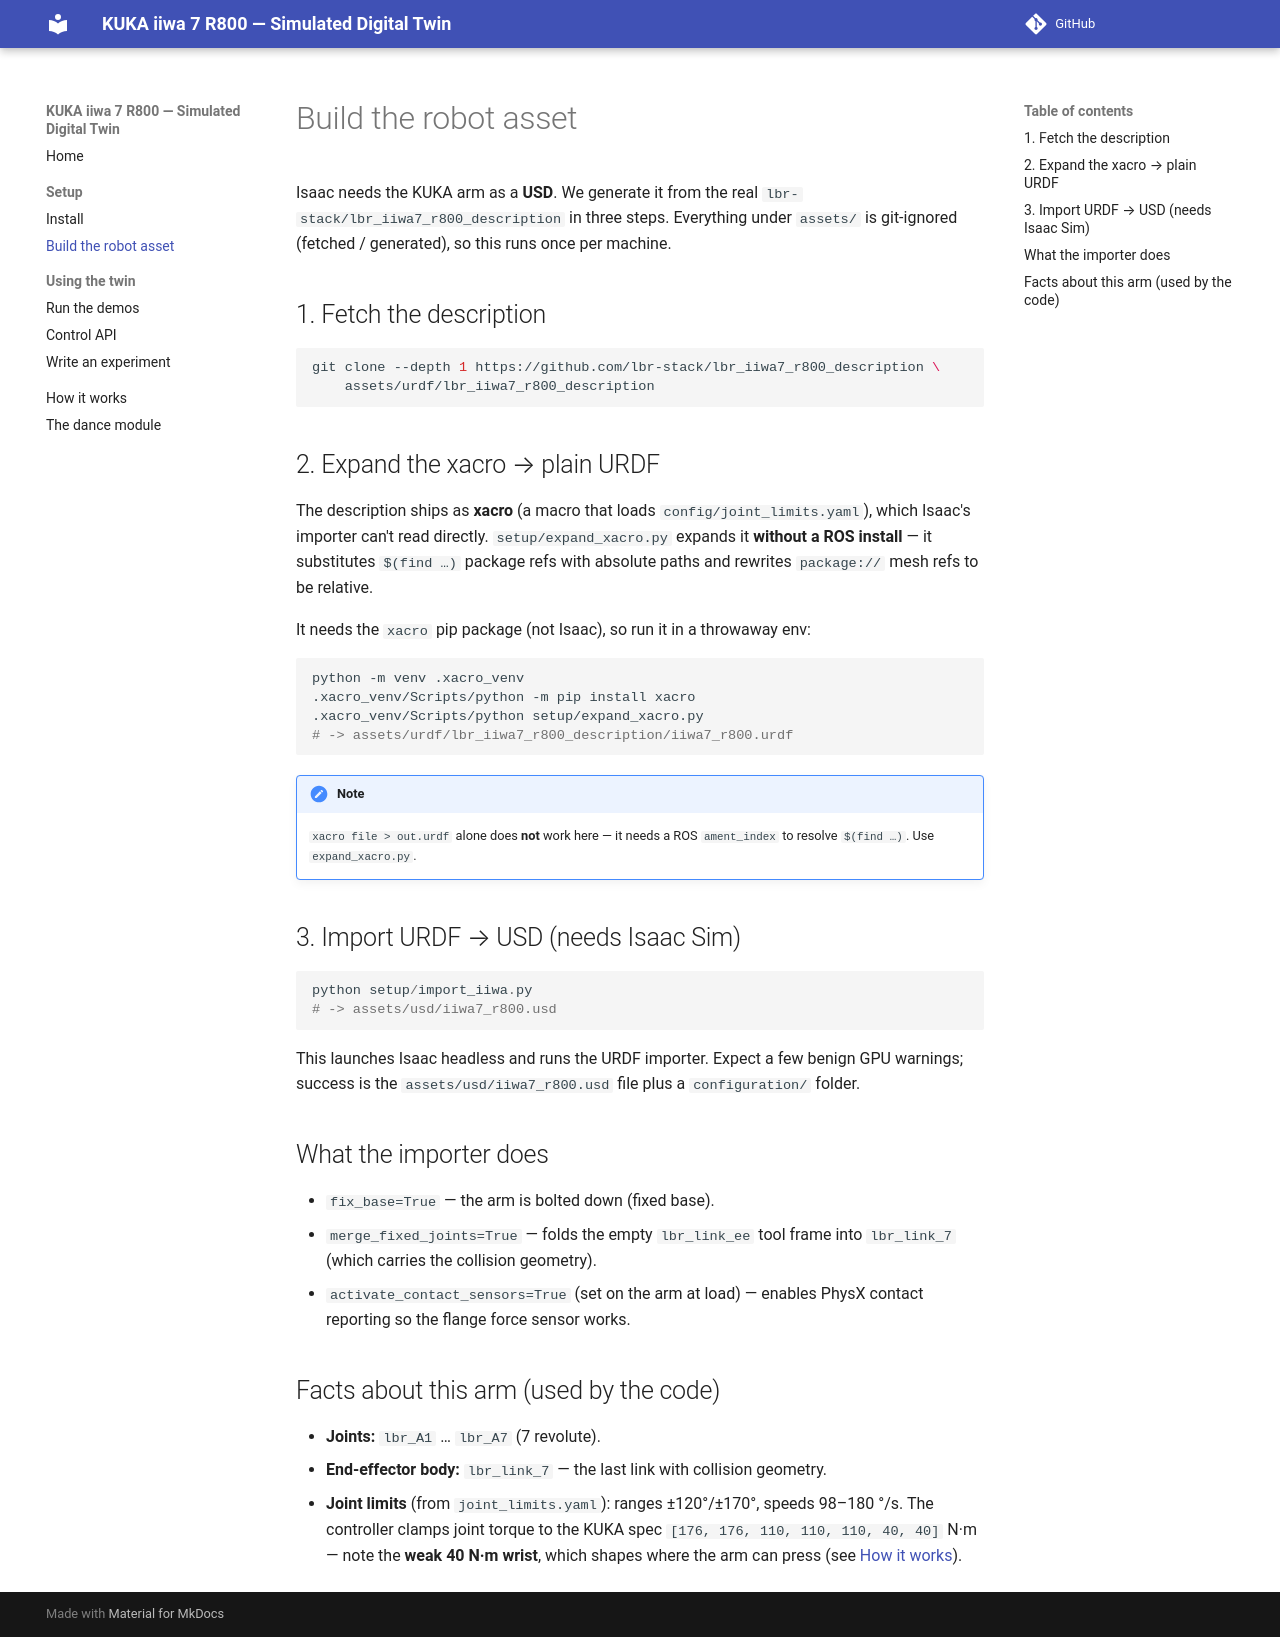

repository: jeffrichley/kuka-iiwa-sim · page: build-asset/index.html · generator: mkdocs

# Build the robot asset

Isaac needs the KUKA arm as a **USD**. We generate it from the real
`lbr-stack/lbr_iiwa7_r800_description` in three steps. Everything under
`assets/` is git-ignored (fetched / generated), so this runs once per machine.

## 1. Fetch the description

```bash
git clone --depth 1 https://github.com/lbr-stack/lbr_iiwa7_r800_description \
    assets/urdf/lbr_iiwa7_r800_description
```

## 2. Expand the xacro → plain URDF

The description ships as **xacro** (a macro that loads `config/joint_limits.yaml`),
which Isaac's importer can't read directly. `setup/expand_xacro.py` expands it
**without a ROS install** — it substitutes `$(find …)` package refs with absolute
paths and rewrites `package://` mesh refs to be relative.

It needs the `xacro` pip package (not Isaac), so run it in a throwaway env:

```bash
python -m venv .xacro_venv
.xacro_venv/Scripts/python -m pip install xacro
.xacro_venv/Scripts/python setup/expand_xacro.py
# -> assets/urdf/lbr_iiwa7_r800_description/iiwa7_r800.urdf
```

!!! note
    `xacro file > out.urdf` alone does **not** work here — it needs a ROS
    `ament_index` to resolve `$(find …)`. Use `expand_xacro.py`.

## 3. Import URDF → USD (needs Isaac Sim)

```powershell
python setup/import_iiwa.py
# -> assets/usd/iiwa7_r800.usd
```

This launches Isaac headless and runs the URDF importer. Expect a few benign GPU
warnings; success is the `assets/usd/iiwa7_r800.usd` file plus a
`configuration/` folder.

## What the importer does

- `fix_base=True` — the arm is bolted down (fixed base).
- `merge_fixed_joints=True` — folds the empty `lbr_link_ee` tool frame into
  `lbr_link_7` (which carries the collision geometry).
- `activate_contact_sensors=True` (set on the arm at load) — enables PhysX
  contact reporting so the flange force sensor works.

## Facts about this arm (used by the code)

- **Joints:** `lbr_A1` … `lbr_A7` (7 revolute).
- **End-effector body:** `lbr_link_7` — the last link with collision geometry.
- **Joint limits** (from `joint_limits.yaml`): ranges ±120°/±170°, speeds
  98–180 °/s. The controller clamps joint torque to the KUKA spec
  `[176, 176, 110, 110, 110, 40, 40]` N·m — note the **weak 40 N·m wrist**,
  which shapes where the arm can press (see [How it works](how-it-works.md)).
